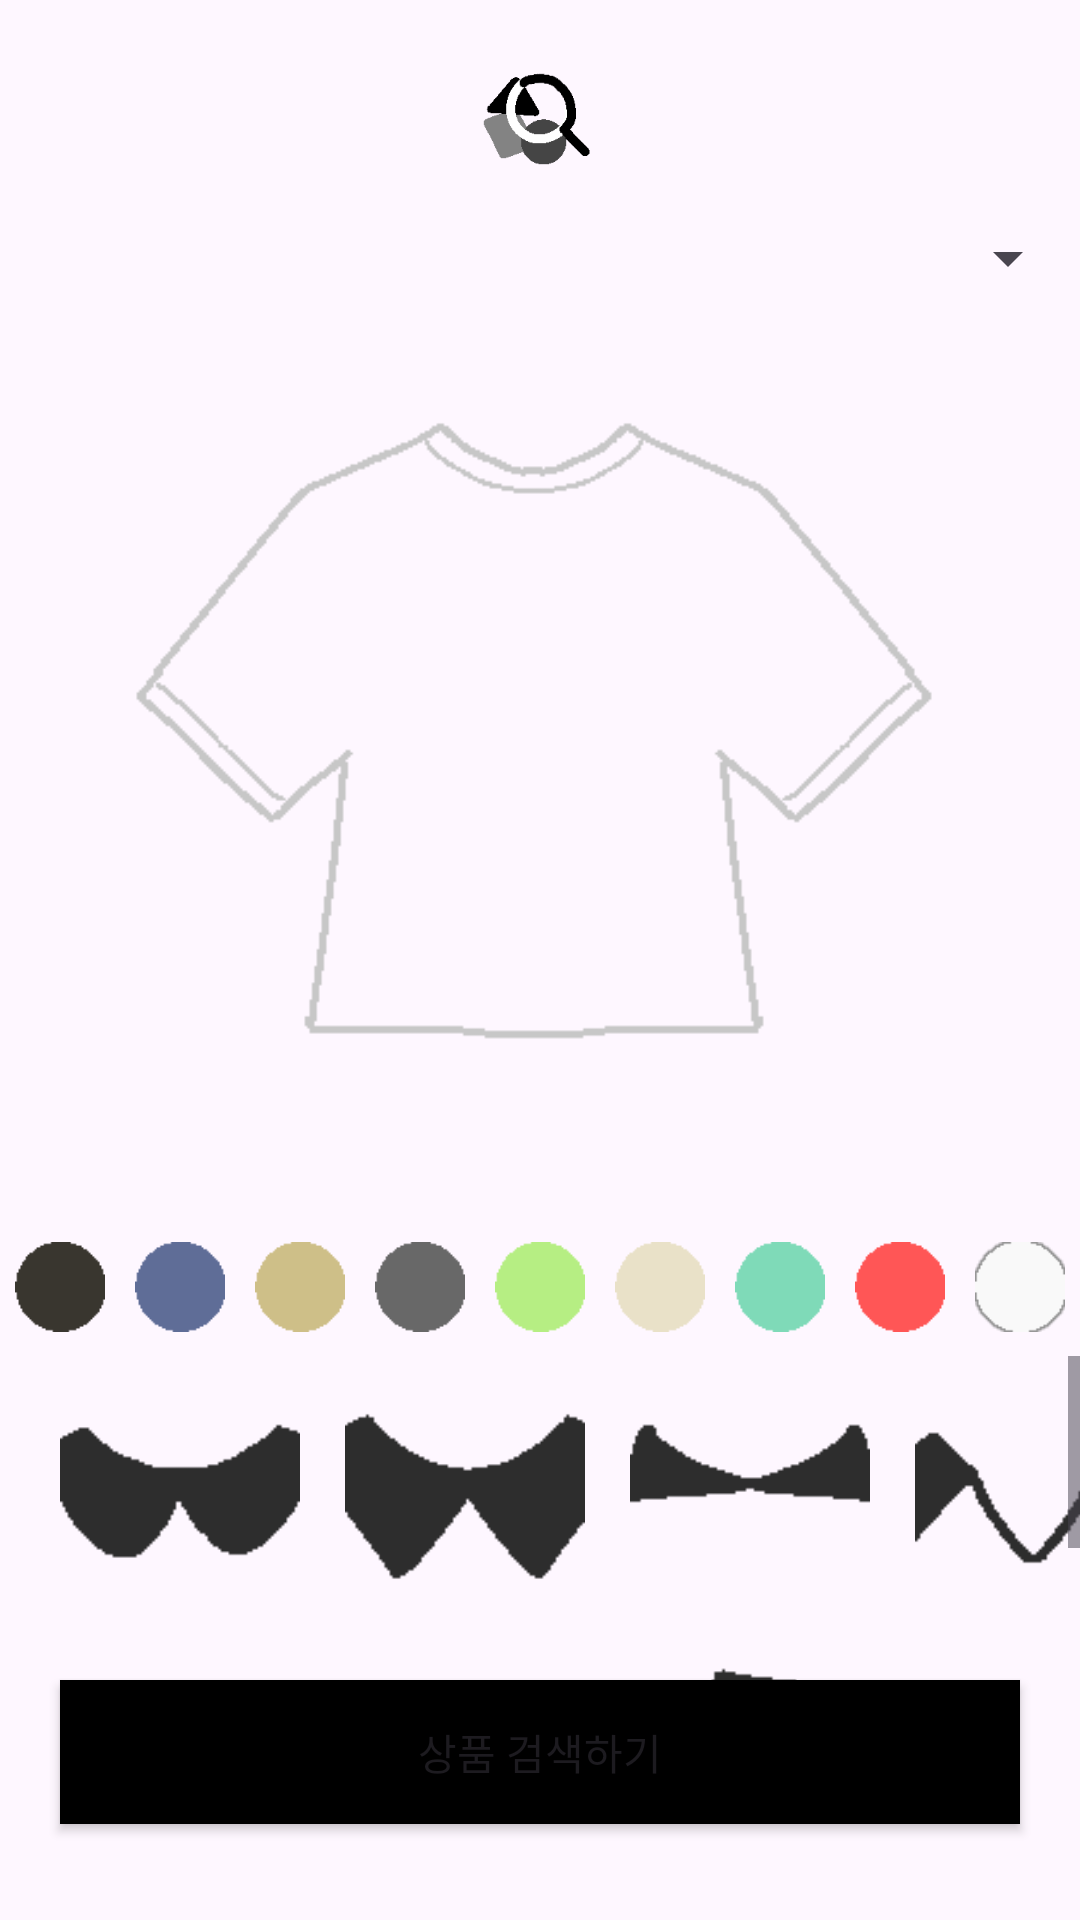

Write the Android layout XML for this screen, with the resource values it uses.
<!-- AndroidManifest.xml: application theme Theme.CustomDesignClothingSearch -->
<!-- res/layout/activity_design.xml -->
<?xml version="1.0" encoding="utf-8"?>

<androidx.constraintlayout.widget.ConstraintLayout xmlns:android="http://schemas.android.com/apk/res/android"
    xmlns:app="http://schemas.android.com/apk/res-auto"
    xmlns:tools="http://schemas.android.com/tools"
    android:id="@+id/main"
    android:layout_width="match_parent"
    android:layout_height="match_parent"
    tools:context=".DesignActivity">

    <ImageView
        android:id="@+id/appLogoImage"
        android:layout_width="50dp"
        android:layout_height="50dp"
        android:layout_marginTop="16dp"
        app:layout_constraintTop_toTopOf="parent"
        app:layout_constraintEnd_toEndOf="parent"
        app:layout_constraintStart_toStartOf="parent"
        android:src="@drawable/logo" />

    <Spinner
        android:id="@+id/clothesTypeSpinner"
        android:layout_width="0dp"
        android:layout_height="wrap_content"
        android:layout_marginTop="8dp"
        app:layout_constraintTop_toBottomOf="@id/appLogoImage"
        app:layout_constraintEnd_toEndOf="parent"
        app:layout_constraintStart_toStartOf="parent" />
    <ImageView
        android:id="@+id/silhouetteImage"
        android:layout_width="wrap_content"
        android:layout_height="300dp"
        android:layout_marginTop="8dp"
        app:layout_constraintTop_toBottomOf="@id/clothesTypeSpinner"
        app:layout_constraintEnd_toEndOf="parent"
        app:layout_constraintStart_toStartOf="parent"
        android:src="@drawable/clothes_short_t_shirt" />

    <ImageView
        android:id="@+id/partsPreview1"
        android:layout_width="wrap_content"
        android:layout_height="300dp"
        android:layout_marginTop="8dp"
        app:layout_constraintTop_toBottomOf="@id/clothesTypeSpinner"
        app:layout_constraintEnd_toEndOf="parent"
        app:layout_constraintStart_toStartOf="parent"
        android:src="@android:color/transparent" />

    <ImageView
        android:id="@+id/partsPreview2"
        android:layout_width="wrap_content"
        android:layout_height="300dp"
        android:layout_marginTop="8dp"
        app:layout_constraintTop_toBottomOf="@id/clothesTypeSpinner"
        app:layout_constraintEnd_toEndOf="parent"
        app:layout_constraintStart_toStartOf="parent"
        android:src="@android:color/transparent" />

    <ImageView
        android:id="@+id/partsPreview3"
        android:layout_width="wrap_content"
        android:layout_height="300dp"
        android:layout_marginTop="8dp"
        app:layout_constraintTop_toBottomOf="@id/clothesTypeSpinner"
        app:layout_constraintEnd_toEndOf="parent"
        app:layout_constraintStart_toStartOf="parent"
        android:src="@android:color/transparent" />


    <LinearLayout
        android:id="@+id/colorLinerLayout"
        android:layout_width="match_parent"
        android:layout_height="wrap_content"
        android:layout_marginTop="8dp"
        android:orientation="horizontal"
        app:layout_constraintTop_toBottomOf="@id/silhouetteImage">

        <ImageView
            android:id="@+id/colorImage1"
            android:layout_width="50dp"
            android:layout_height="30dp"
            android:layout_weight="1"
            android:src="@drawable/colors_black_col" />

        <ImageView
            android:id="@+id/colorImage2"
            android:layout_width="50dp"
            android:layout_height="30dp"
            android:layout_weight="1"
            android:src="@drawable/colors_blue_col" />

        <ImageView
            android:id="@+id/colorImage3"
            android:layout_width="50dp"
            android:layout_height="30dp"
            android:layout_weight="1"
            android:src="@drawable/colors_beige_col" />

        <ImageView
            android:id="@+id/colorImage4"
            android:layout_width="50dp"
            android:layout_height="30dp"
            android:layout_weight="1"
            android:src="@drawable/colors_gray_col" />

        <ImageView
            android:id="@+id/colorImage5"
            android:layout_width="50dp"
            android:layout_height="30dp"
            android:layout_weight="1"
            android:src="@drawable/colors_green_col" />

        <ImageView
            android:id="@+id/colorImage6"
            android:layout_width="50dp"
            android:layout_height="30dp"
            android:layout_weight="1"
            android:src="@drawable/colors_ivory_col" />

        <ImageView
            android:id="@+id/colorImage7"
            android:layout_width="50dp"
            android:layout_height="30dp"
            android:layout_weight="1"
            android:src="@drawable/colors_mint_col" />

        <ImageView
            android:id="@+id/colorImage8"
            android:layout_width="50dp"
            android:layout_height="30dp"
            android:layout_weight="1"
            android:src="@drawable/colors_red_col" />

        <ImageView
            android:id="@+id/colorImage9"
            android:layout_width="50dp"
            android:layout_height="30dp"
            android:layout_weight="1"
            android:src="@drawable/colors_white_col" />
    </LinearLayout>

    <ScrollView
        android:layout_width="0dp"
        android:layout_height="0dp"
        android:layout_marginTop="8dp"
        app:layout_constraintTop_toBottomOf="@id/colorLinerLayout"
        app:layout_constraintEnd_toEndOf="parent"
        app:layout_constraintStart_toStartOf="parent"
        app:layout_constraintBottom_toTopOf="@id/completeButton"
        android:visibility="visible">

        <GridLayout
            android:id="@+id/partsGridLayout"
            xmlns:android="http://schemas.android.com/apk/res/android"
            android:layout_width="match_parent"
            android:layout_height="match_parent"
            android:columnCount="4">

            
            <ImageView
                android:id="@+id/partsImage1"
                android:layout_width="80dp"
                android:layout_height="wrap_content"
                android:layout_marginLeft="20dp"
                android:src="@drawable/parts_crop_collar1" />

            <ImageView
                android:id="@+id/partsImage2"
                android:layout_width="80dp"
                android:layout_height="wrap_content"
                android:layout_marginLeft="15dp"
                android:src="@drawable/parts_crop_collar2" />

            <ImageView
                android:id="@+id/partsImage3"
                android:layout_width="80dp"
                android:layout_height="wrap_content"
                android:layout_marginLeft="15dp"
                android:src="@drawable/parts_crop_collar3" />

            <ImageView
                android:id="@+id/partsImage4"
                android:layout_width="80dp"
                android:layout_height="wrap_content"
                android:layout_marginLeft="15dp"
                android:src="@drawable/parts_crop_collar4" />

            <ImageView
                android:id="@+id/partsImage5"
                android:layout_width="80dp"
                android:layout_height="wrap_content"
                android:layout_marginLeft="20dp"
                android:src="@drawable/parts_crop_button1" />

            <ImageView
                android:id="@+id/partsImage6"
                android:layout_width="80dp"
                android:layout_height="wrap_content"
                android:layout_marginLeft="15dp"
                android:src="@drawable/parts_crop_pocket1" />

            <ImageView
                android:id="@+id/partsImage7"
                android:layout_width="80dp"
                android:layout_height="wrap_content"
                android:layout_marginLeft="15dp"
                android:src="@drawable/parts_crop_cargo1" />
        </GridLayout>
    </ScrollView>

    <Button
        android:id="@+id/completeButton"
        android:layout_width="match_parent"
        android:layout_height="wrap_content"
        android:layout_marginLeft="20dp"
        android:layout_marginRight="20dp"
        android:layout_marginBottom="32dp"
        app:layout_constraintBottom_toBottomOf="parent"
        app:layout_constraintEnd_toEndOf="parent"
        app:layout_constraintStart_toStartOf="parent"
        android:background="@color/black"
        android:text="상품 검색하기" />

</androidx.constraintlayout.widget.ConstraintLayout>
<!-- resources referenced by this layout -->
<resources>
  <!-- drawable clothes_short_t_shirt: png bitmap (drawable, 1284 bytes) -->
  <!-- drawable colors_beige_col: png bitmap (drawable, 189 bytes) -->
  <!-- drawable colors_black_col: png bitmap (drawable, 189 bytes) -->
  <!-- drawable colors_blue_col: png bitmap (drawable, 189 bytes) -->
  <!-- drawable colors_gray_col: png bitmap (drawable, 189 bytes) -->
  <!-- drawable colors_green_col: png bitmap (drawable, 189 bytes) -->
  <!-- drawable colors_ivory_col: png bitmap (drawable, 189 bytes) -->
  <!-- drawable colors_mint_col: png bitmap (drawable, 189 bytes) -->
  <!-- drawable colors_red_col: png bitmap (drawable, 189 bytes) -->
  <!-- drawable colors_white_col: png bitmap (drawable, 253 bytes) -->
  <!-- drawable logo: png bitmap (drawable, 936 bytes) -->
  <!-- drawable parts_crop_button1: png bitmap (drawable, 158 bytes) -->
  <!-- drawable parts_crop_cargo1: png bitmap (drawable, 225 bytes) -->
  <!-- drawable parts_crop_collar1: png bitmap (drawable, 273 bytes) -->
  <!-- drawable parts_crop_collar2: png bitmap (drawable, 311 bytes) -->
  <!-- drawable parts_crop_collar3: png bitmap (drawable, 223 bytes) -->
  <!-- drawable parts_crop_collar4: png bitmap (drawable, 328 bytes) -->
  <!-- drawable parts_crop_pocket1: png bitmap (drawable, 187 bytes) -->
  <style name="Theme.CustomDesignClothingSearch" parent="Base.Theme.CustomDesignClothingSearch" />
  <style name="Base.Theme.CustomDesignClothingSearch" parent="Theme.Material3.DayNight.NoActionBar">
          
          
      </style>
  <!-- not gathered from this repository: default colours our renderer supplied (Android Studio template values) -->
  <color name="black">#FF000000</color>
</resources>
